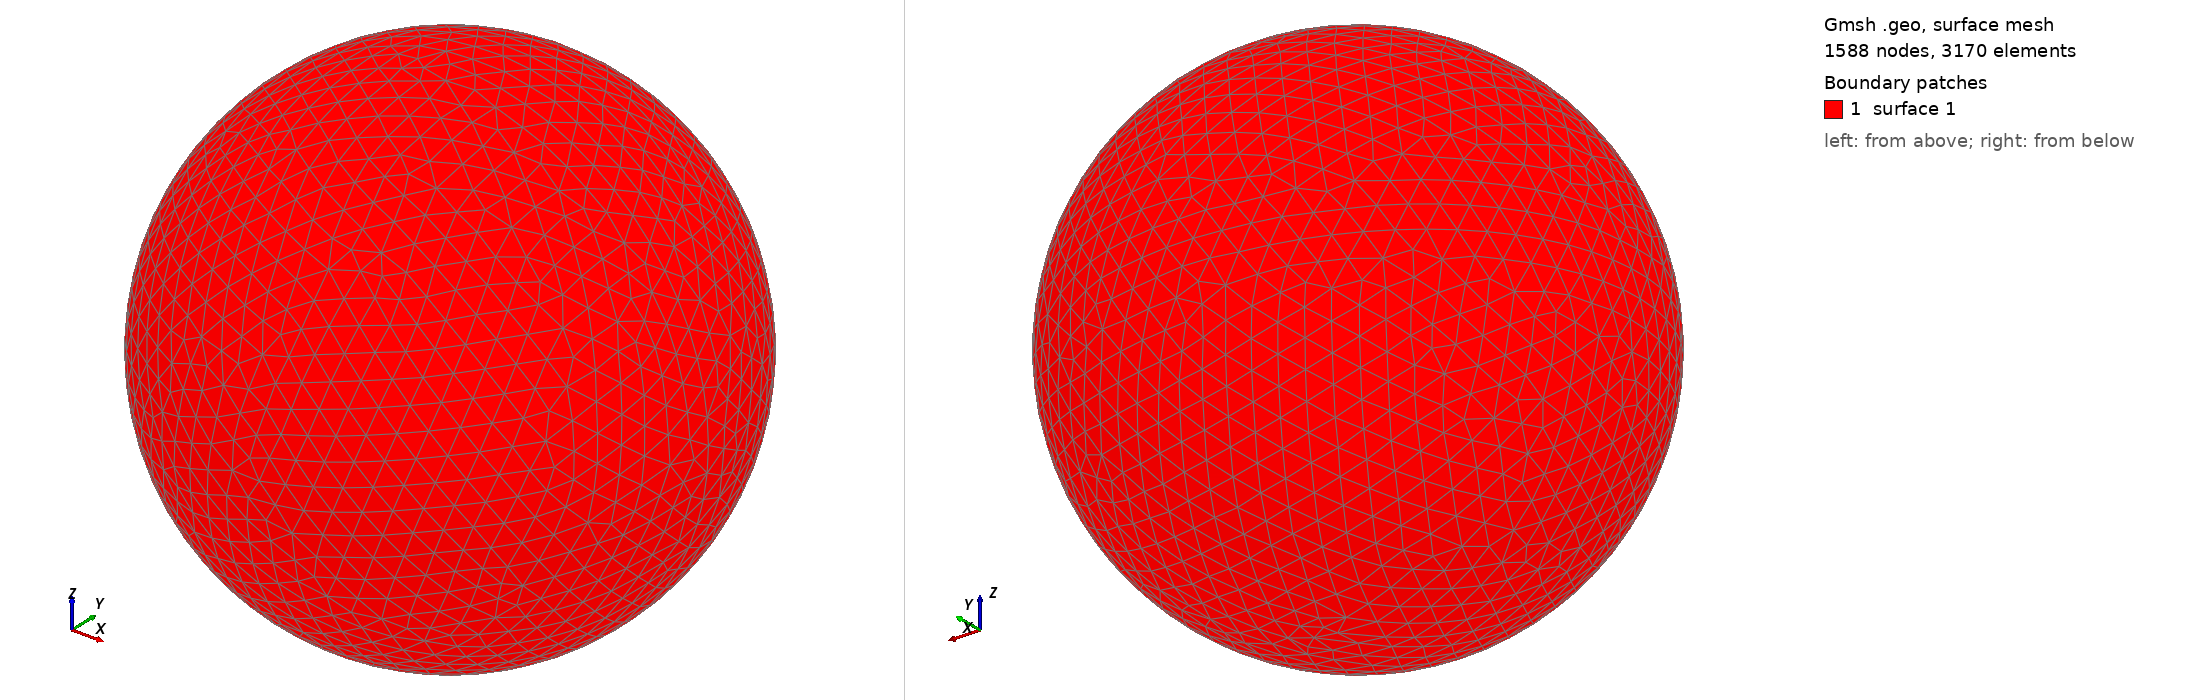

Gmsh geometry script, surface-meshed: 1588 nodes, 3170 surface elements. Boundary patches (legend numbers): 1 surface 1. Left view from above one corner, right view from below the opposite corner. The script declares no physical surfaces, so the legend lists its geometric surfaces. The drawing asked Gmsh for element sizes between 1% and 20% of the model's largest extent; the script's own settings can give other sizes.

=== shot2282.geo (drawn) ===
SetFactory("OpenCASCADE");
Point(1) = {0,0,0,0};
Sphere(1) = {0,0,0,0.35290000};
MeshSize{ PointsOf{ Surface{:}; } } = 0.035290000;
Mesh.ElementOrder=1;
Mesh.Format=39;
